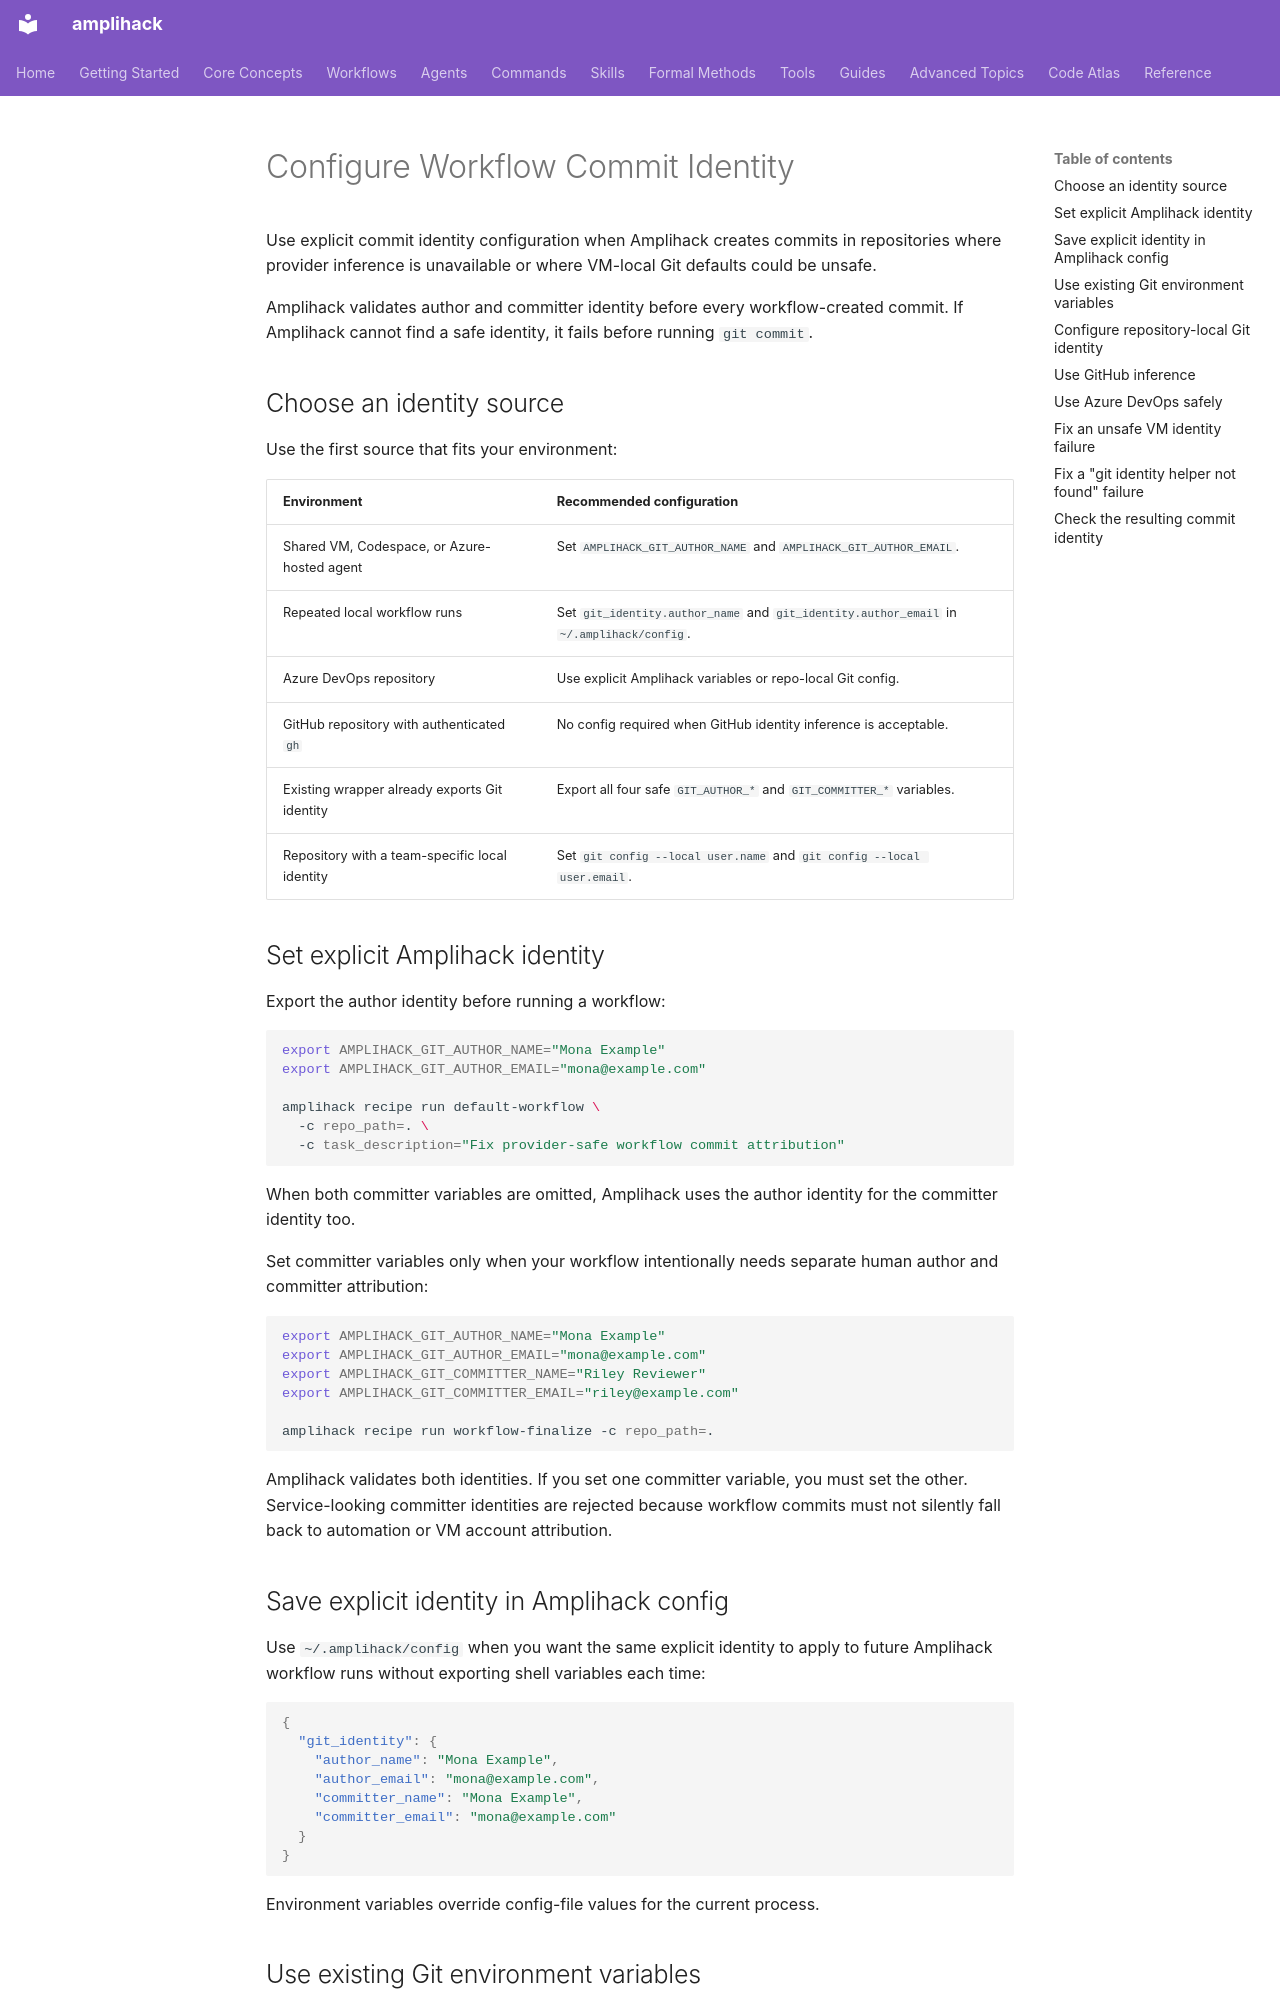

repository: rysweet/amplihack-rs · page: howto/configure-workflow-commit-identity/index.html · generator: mkdocs

# Configure Workflow Commit Identity

Use explicit commit identity configuration when Amplihack creates commits in
repositories where provider inference is unavailable or where VM-local Git
defaults could be unsafe.

Amplihack validates author and committer identity before every workflow-created
commit. If Amplihack cannot find a safe identity, it fails before running
`git commit`.

## Choose an identity source

Use the first source that fits your environment:

| Environment | Recommended configuration |
| --- | --- |
| Shared VM, Codespace, or Azure-hosted agent | Set `AMPLIHACK_GIT_AUTHOR_NAME` and `AMPLIHACK_GIT_AUTHOR_EMAIL`. |
| Repeated local workflow runs | Set `git_identity.author_name` and `git_identity.author_email` in `~/.amplihack/config`. |
| Azure DevOps repository | Use explicit Amplihack variables or repo-local Git config. |
| GitHub repository with authenticated `gh` | No config required when GitHub identity inference is acceptable. |
| Existing wrapper already exports Git identity | Export all four safe `GIT_AUTHOR_*` and `GIT_COMMITTER_*` variables. |
| Repository with a team-specific local identity | Set `git config --local user.name` and `git config --local user.email`. |

## Set explicit Amplihack identity

Export the author identity before running a workflow:

```bash
export AMPLIHACK_GIT_AUTHOR_NAME="Mona Example"
export AMPLIHACK_GIT_AUTHOR_EMAIL="mona@example.com"

amplihack recipe run default-workflow \
  -c repo_path=. \
  -c task_description="Fix provider-safe workflow commit attribution"
```

When both committer variables are omitted, Amplihack uses the author identity for
the committer identity too.

Set committer variables only when your workflow intentionally needs separate
human author and committer attribution:

```bash
export AMPLIHACK_GIT_AUTHOR_NAME="Mona Example"
export AMPLIHACK_GIT_AUTHOR_EMAIL="mona@example.com"
export AMPLIHACK_GIT_COMMITTER_NAME="Riley Reviewer"
export AMPLIHACK_GIT_COMMITTER_EMAIL="riley@example.com"

amplihack recipe run workflow-finalize -c repo_path=.
```

Amplihack validates both identities. If you set one committer variable, you must
set the other. Service-looking committer identities are rejected because workflow
commits must not silently fall back to automation or VM account attribution.

## Save explicit identity in Amplihack config

Use `~/.amplihack/config` when you want the same explicit identity to apply to
future Amplihack workflow runs without exporting shell variables each time:

```json
{
  "git_identity": {
    "author_name": "Mona Example",
    "author_email": "mona@example.com",
    "committer_name": "Mona Example",
    "committer_email": "mona@example.com"
  }
}
```

Environment variables override config-file values for the current process.
